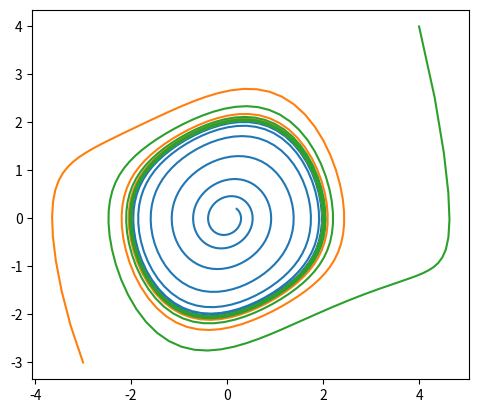

Python code for this plot:
import numpy as np
import matplotlib.pyplot as plt
from scipy.integrate import odeint


mu = 0.2

def van_der_pol_oscillator_deriv(x, t):
    nx0 = x[1]
    nx1 = -mu * (x[0] ** 2.0 - 1.0) * x[1] - x[0]
    res = np.array([nx0, nx1])
    return res

ts = np.linspace(0.0, 50.0, 500)

xs = odeint(van_der_pol_oscillator_deriv, [0.2, 0.2], ts)
plt.plot(xs[:,0], xs[:,1])
xs = odeint(van_der_pol_oscillator_deriv, [-3.0, -3.0], ts)
plt.plot(xs[:,0], xs[:,1])
xs = odeint(van_der_pol_oscillator_deriv, [4.0, 4.0], ts)
plt.plot(xs[:,0], xs[:,1])
plt.gca().set_aspect('equal')
plt.savefig('vanderpol_oscillator.png')
plt.show() 